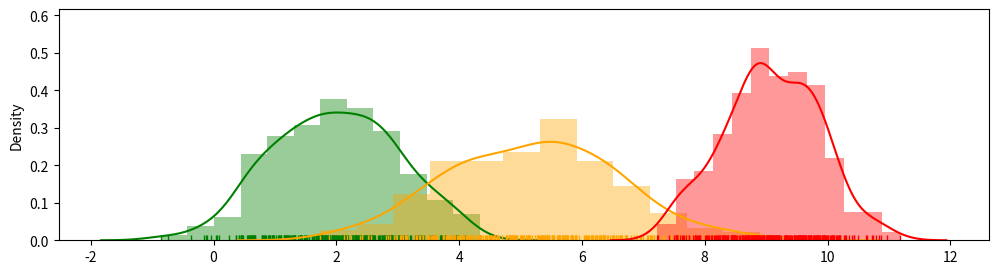

This chart was generated by the following Python code:
import numpy as np
import matplotlib.pyplot as plt 
import seaborn as sns

# data set
N = 300
cluster = 3
means = np.array([2, 5, 9])
stds = np.array([1, 1.5, 0.8])

def generate_data(N, clusters, means, stds):
    data = []
    for i in range(clusters):
        cluster_data = np.random.normal(means[i], stds[i], N)
        data.append(cluster_data)
    return np.concatenate(np.array(data))

data = generate_data(N, cluster, means, stds)

# plot the data
fix, ax = plt.subplots(figsize=(12,3))
sns.distplot(data[:N], color='green', rug=True)
sns.distplot(data[N:2*N], color='orange', rug=True)
sns.distplot(data[2*N:], color='red', rug=True)
plt.show()

class Model:
    def __init__(self, data, num_clusters=3, sigma=1):
        self.data = data
        self.K = num_clusters
        self.n = data.shape[0]
        self.sigma = sigma
        # get model parameters-- these are the things CAVI will update to max ELBO
        self.varphi = np.random.dirichlet(np.randon.random(self.K), self.n)
        self.m = np.random.randint(low=np.min(self.data), high=np.max(self.data), size=self.K).astype(float)
        self.s2 = np.random.random(self.K)

    def elbo(self): # check derivation for details on this
        p = -np.sum((self.m**2 + self.s2) / (2 * self.sigma**2))
        next_term = -0.5 * np.add.outer(self.data**2, self.m**2 + self.s2)
        next_term -= np.outer(self.data, self.m)
        next_term *= self.varphi
        p += np.sum(next_term)
        q = np.sum(np.log(self.varphi)) - 0.5 * np.sum(np.log(self.s2))
        elbo = p + q
        return elbo

    def cavi(self):
        # cavi varphi update
        e1 = np.outer(self.data, self.m)
        e2 = -0.5 * (self.m**2 + self.s2)
        e = e1 + e2[np.newaxis, :]
        self.varphi = np.exp(e) / np.sum(np.exp(e), axis=1)
        # cavi m update
        self.m = np.sum(self.data[:, np.newaxis] * self.varphi, axis=0)
        self.m /= (1.0 / self.sigma**2 + np.sum(self.varphi, axis=0))
        # cavi s2 update
        self.s2 = (1.0 / self.sigma**2 + np.sum(self.varphi, axis=0))**(-1)

    def train(self, epsilon, iters=100):
        elbo_record = []
        elbo_record.append(self.elbo())
        
        # use cavi to update elbo until epsilon-convergence
        for i in range(iters):
            self.cavi()
            elbo_record.append(self.elbo())
            
            # break if past elbos don't differ too much
            if i % 5 == 0:
                print("elbo is: ", elbo_record[i])
            if np.abs(elbo_record[-1] - elbo_record[-2]) <= epsilon:
                print("converged!")
                break
        

    
